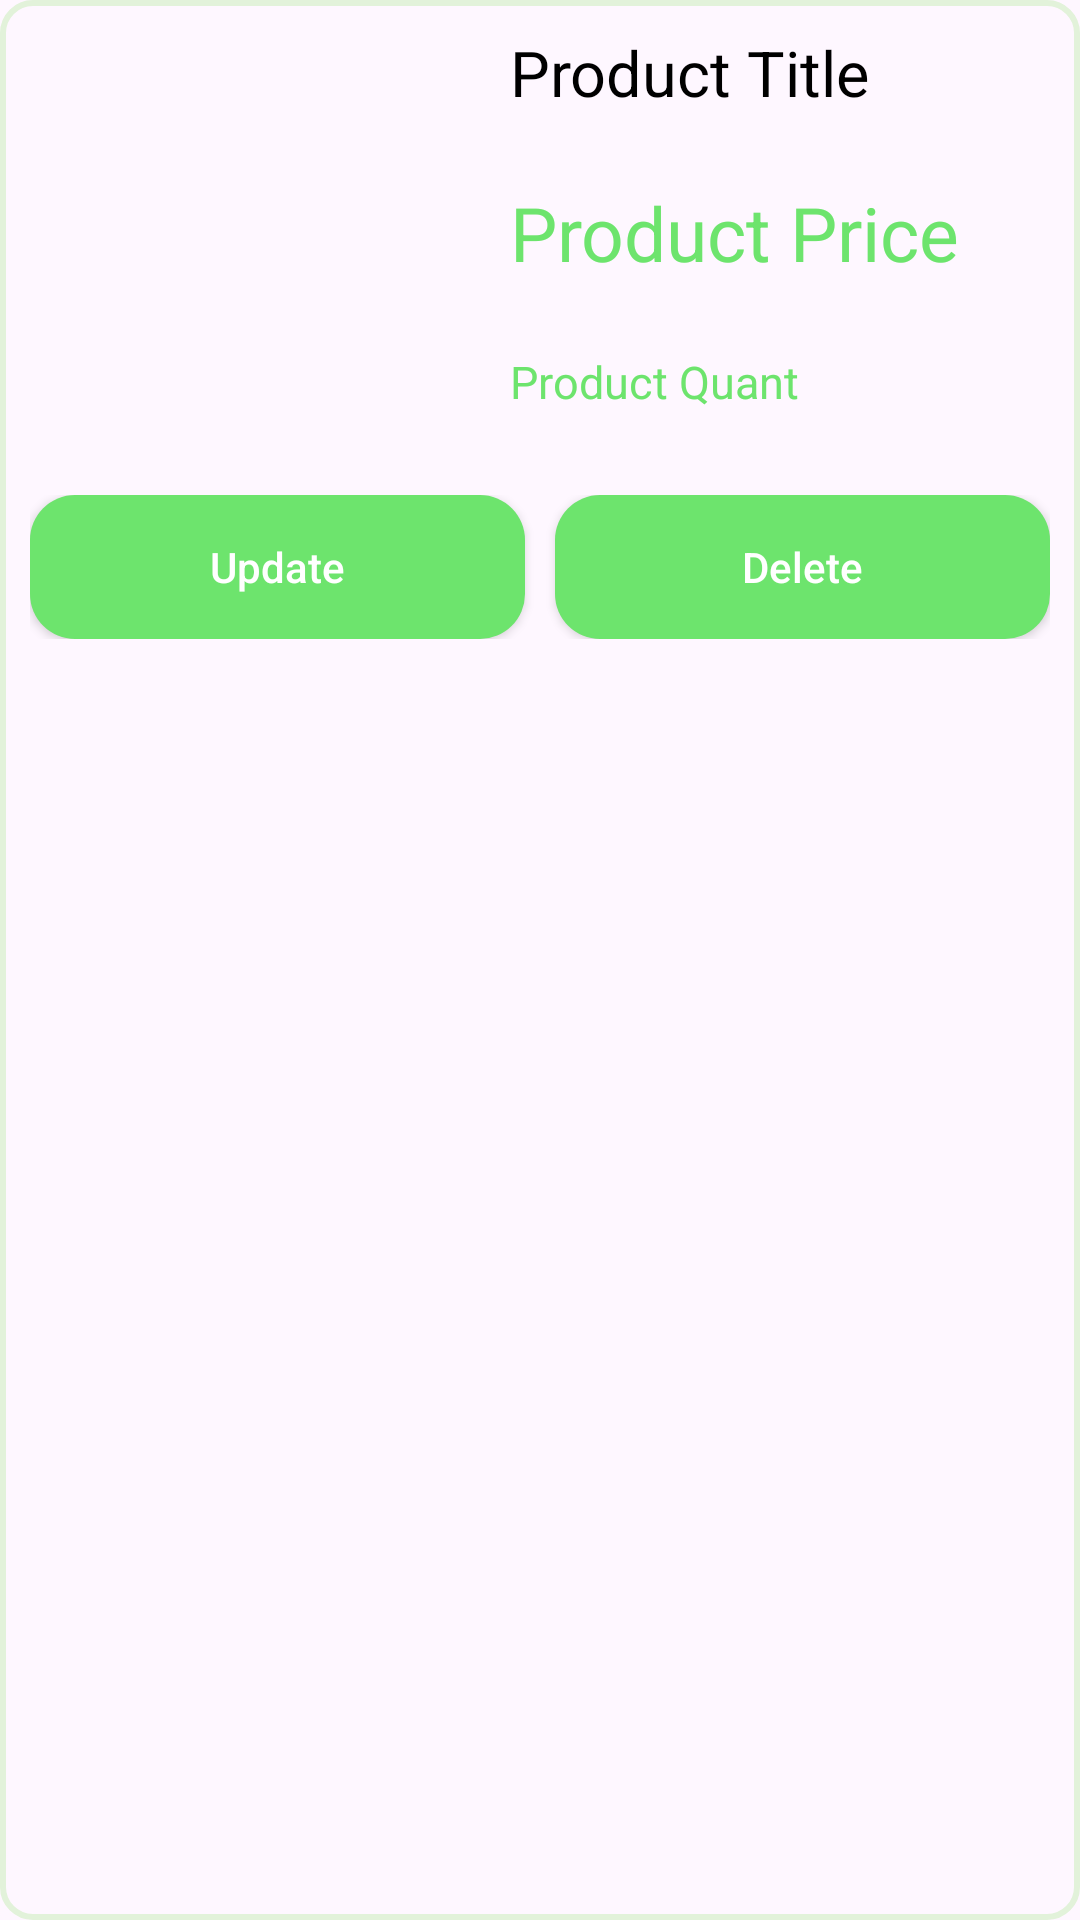

Android layout source for this screen:
<!-- AndroidManifest.xml: application theme Theme.Farming -->
<!-- res/layout/your_product_item.xml -->
<?xml version="1.0" encoding="utf-8"?>
<androidx.appcompat.widget.LinearLayoutCompat xmlns:android="http://schemas.android.com/apk/res/android"
    android:layout_width="match_parent"
    android:layout_height="wrap_content"
    android:layout_marginBottom="10dp"
    android:background="@drawable/product_item_border"
    android:orientation="vertical"
    android:padding="10dp">


    <androidx.appcompat.widget.LinearLayoutCompat
        android:layout_width="match_parent"
        android:layout_height="wrap_content"
        android:orientation="horizontal">

        <ImageView
            android:id="@+id/productImage"
            android:layout_width="150dp"
            android:layout_height="150dp"
            android:contentDescription="productImage"
            android:scaleType="centerCrop" />


        <androidx.appcompat.widget.LinearLayoutCompat
            android:layout_width="match_parent"
            android:layout_height="match_parent"
            android:layout_marginStart="10dp"
            android:orientation="vertical">

            <TextView
                android:id="@+id/productTitle"
                android:layout_width="match_parent"
                android:layout_height="wrap_content"
                android:layout_weight="1"
                android:text="Product Title"
                android:textColor="@color/black"
                android:textSize="21sp" />


            <TextView
                android:id="@+id/productPrice"
                android:layout_width="match_parent"
                android:layout_height="wrap_content"
                android:layout_weight="1"
                android:text="Product Price"
                android:textColor="@color/green"
                android:textSize="25sp" />


            <TextView
                android:id="@+id/productQuantity"
                android:layout_width="match_parent"
                android:layout_height="wrap_content"
                android:layout_weight="1"
                android:text="Product Quant"
                android:textColor="@color/green"
                android:textSize="15sp" />


        </androidx.appcompat.widget.LinearLayoutCompat>


    </androidx.appcompat.widget.LinearLayoutCompat>

    <androidx.appcompat.widget.LinearLayoutCompat
        android:layout_width="match_parent"
        android:layout_height="wrap_content"
        android:layout_marginTop="5dp"
        android:orientation="horizontal">

        <androidx.appcompat.widget.AppCompatButton
            android:id="@+id/updateButton"
            android:layout_width="wrap_content"
            android:layout_height="wrap_content"
            android:layout_marginEnd="10dp"
            android:layout_weight="1"
            android:background="@drawable/button_drawable"
            android:paddingVertical="10dp"
            android:text="Update"
            android:textAllCaps="false" />

        <androidx.appcompat.widget.AppCompatButton
            android:id="@+id/deleteButton"
            android:layout_width="wrap_content"
            android:layout_height="wrap_content"
            android:layout_weight="1"
            android:background="@drawable/button_drawable"
            android:paddingVertical="10dp"
            android:text="Delete"
            android:textAllCaps="false" />
    </androidx.appcompat.widget.LinearLayoutCompat>
</androidx.appcompat.widget.LinearLayoutCompat>
<!-- resources referenced by this layout -->
<resources>
  <color name="black">#FF000000</color>
  <color name="green">#6DE46D</color>
  <!-- drawable button_drawable (drawable) -->
  <?xml version="1.0" encoding="utf-8"?>
  <selector xmlns:android="http://schemas.android.com/apk/res/android">
  
      <item>
          <shape android:shape="rectangle">
  
              <solid android:color="@color/green" />
              <corners android:radius="15dp" />
          </shape>
      </item>
  </selector>
  <!-- drawable product_item_border (drawable) -->
  <?xml version="1.0" encoding="utf-8"?>
  <selector xmlns:android="http://schemas.android.com/apk/res/android">
  
      <item>
  
          <shape android:shape="rectangle">
  
              <corners android:radius="10dp" />
  
              <stroke android:width="2dp" android:color="@color/light_green" />
          </shape>
      </item>
  
  </selector>
  <style name="Theme.Farming" parent="Base.Theme.Farming" />
  <color name="light_green">#E2F2DA</color>
  <style name="Base.Theme.Farming" parent="Theme.Material3.DayNight.NoActionBar">
          
          
          <item name="colorPrimary">@color/green</item>
          <item name="android:textColorPrimary">@color/white</item>
          <item name="colorPrimaryDark">@color/green</item>
          <item name="android:navigationBarColor">@color/white</item>
          <item name="android:windowLightStatusBar">true</item>
      </style>
  <color name="white">#FFFFFFFF</color>
</resources>
